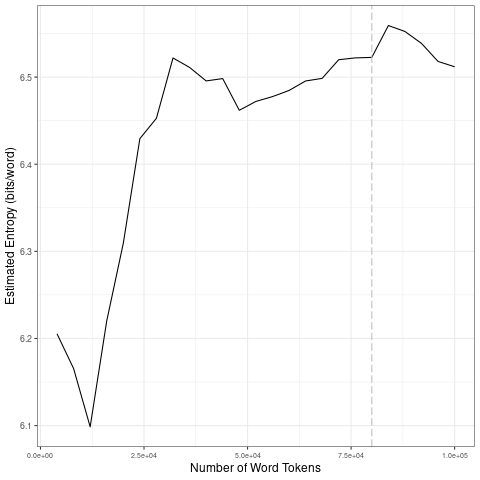

Data behind this chart, as committed beside it:
file, entropy.Corpus.Size, entropy.Entropy, sd.Corpus.Size, sd.SD
data/2021_by_fr/2021-01-13_tokens_1-gram…, 4000, 6.205, 20000, 0.0772
data/2021_by_fr/2021-01-13_tokens_1-gram…, 8000, 6.165, 40000, 0.03954
data/2021_by_fr/2021-01-13_tokens_1-gram…, 12000, 6.099, 60000, 0.01366
data/2021_by_fr/2021-01-13_tokens_1-gram…, 16000, 6.22, 80000, 0.0135
data/2021_by_fr/2021-01-13_tokens_1-gram…, 20000, 6.309, 1e+05, 0.02075
data/2021_by_fr/2021-01-13_tokens_1-gram…, 24000, 6.429, 20000, 0.0772
data/2021_by_fr/2021-01-13_tokens_1-gram…, 28000, 6.453, 40000, 0.03954
data/2021_by_fr/2021-01-13_tokens_1-gram…, 32000, 6.522, 60000, 0.01366
data/2021_by_fr/2021-01-13_tokens_1-gram…, 36000, 6.511, 80000, 0.0135
data/2021_by_fr/2021-01-13_tokens_1-gram…, 40000, 6.496, 1e+05, 0.02075
data/2021_by_fr/2021-01-13_tokens_1-gram…, 44000, 6.498, 20000, 0.0772
data/2021_by_fr/2021-01-13_tokens_1-gram…, 48000, 6.462, 40000, 0.03954
data/2021_by_fr/2021-01-13_tokens_1-gram…, 52000, 6.472, 60000, 0.01366
data/2021_by_fr/2021-01-13_tokens_1-gram…, 56000, 6.478, 80000, 0.0135
data/2021_by_fr/2021-01-13_tokens_1-gram…, 60000, 6.485, 1e+05, 0.02075
data/2021_by_fr/2021-01-13_tokens_1-gram…, 64000, 6.496, 20000, 0.0772
data/2021_by_fr/2021-01-13_tokens_1-gram…, 68000, 6.499, 40000, 0.03954
data/2021_by_fr/2021-01-13_tokens_1-gram…, 72000, 6.52, 60000, 0.01366
data/2021_by_fr/2021-01-13_tokens_1-gram…, 76000, 6.522, 80000, 0.0135
data/2021_by_fr/2021-01-13_tokens_1-gram…, 80000, 6.523, 1e+05, 0.02075
data/2021_by_fr/2021-01-13_tokens_1-gram…, 84000, 6.559, 20000, 0.0772
data/2021_by_fr/2021-01-13_tokens_1-gram…, 88000, 6.552, 40000, 0.03954
data/2021_by_fr/2021-01-13_tokens_1-gram…, 92000, 6.539, 60000, 0.01366
data/2021_by_fr/2021-01-13_tokens_1-gram…, 96000, 6.518, 80000, 0.0135
data/2021_by_fr/2021-01-13_tokens_1-gram…, 1e+05, 6.512, 1e+05, 0.02075
